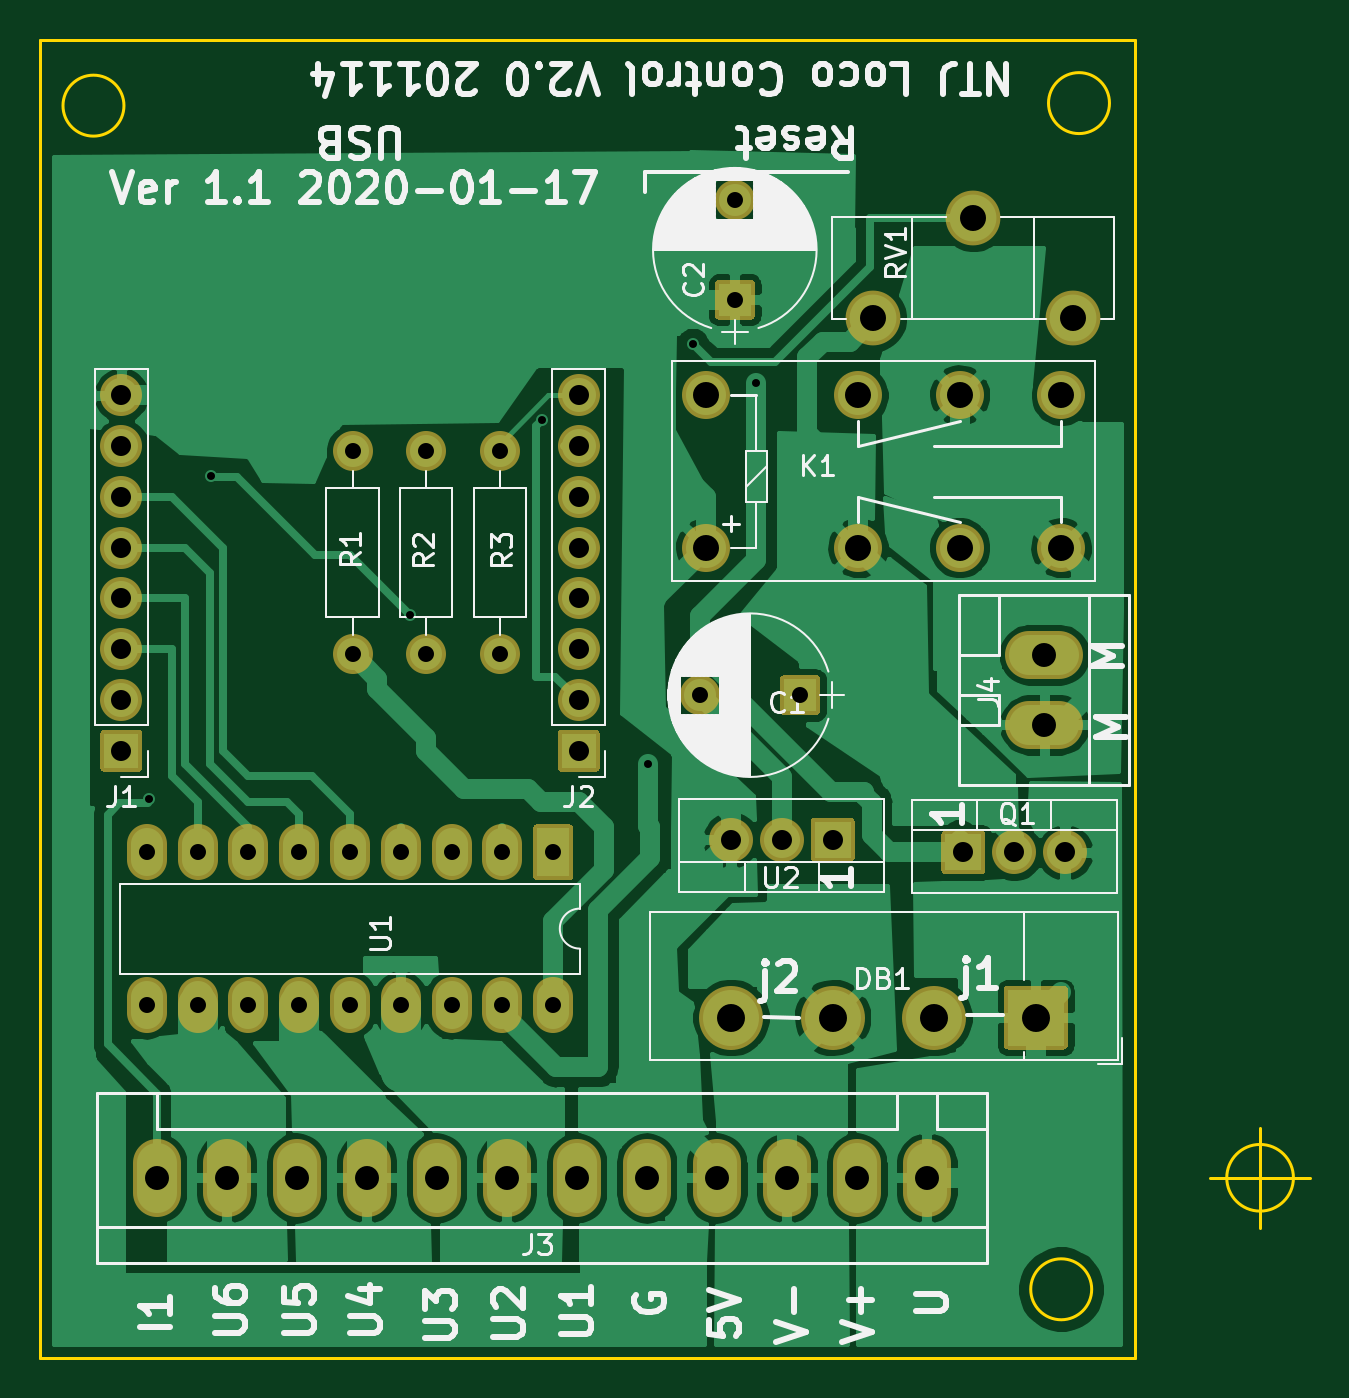
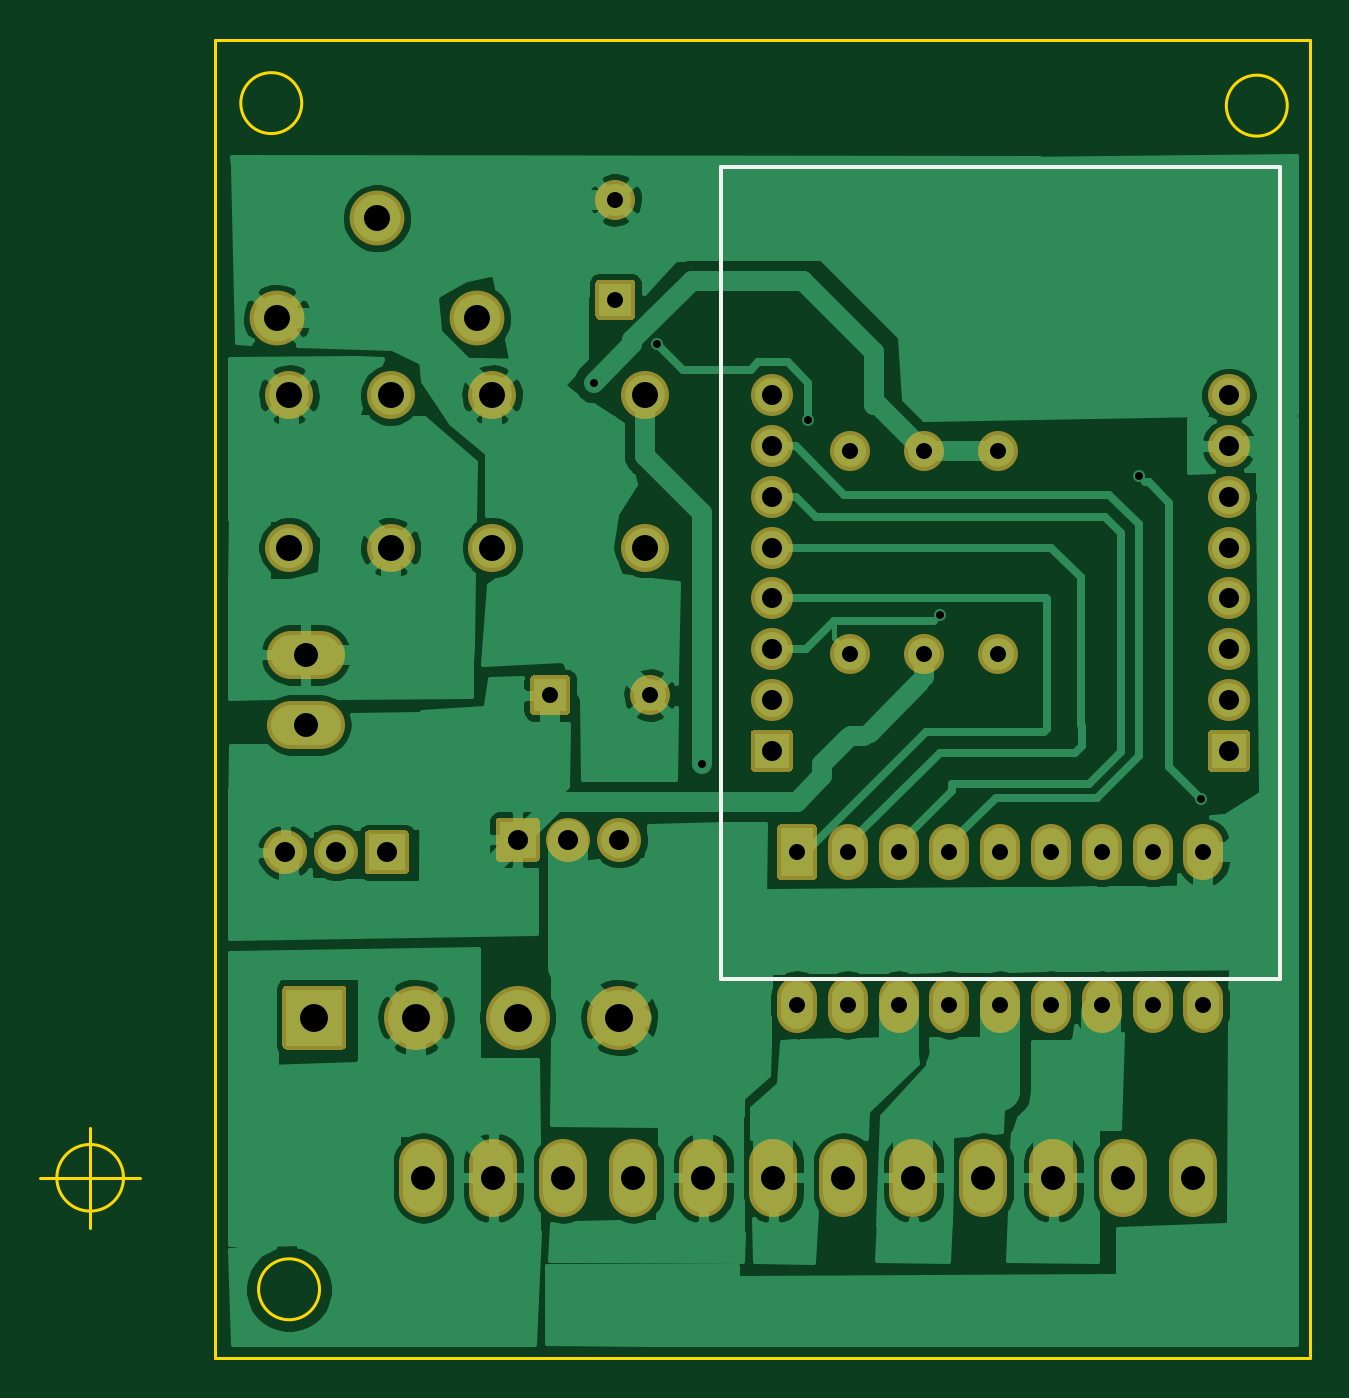
Circuit board: 11 layer files. Board 63.5 x 65.9 mm.
- bottom_copper: Lokstyrning-B_Cu.gbr (127883 bytes)
- bottom_mask: Lokstyrning-B_Mask.gbr (5643 bytes)
- paste: Lokstyrning-B_Paste.gbr (513 bytes)
- bottom_silk: Lokstyrning-B_SilkS.gbr (752 bytes)
- outline: Lokstyrning-Edge_Cuts.gbr (1200 bytes)
- top_copper: Lokstyrning-F_Cu.gbr (115651 bytes)
- top_mask: Lokstyrning-F_Mask.gbr (5643 bytes)
- paste: Lokstyrning-F_Paste.gbr (513 bytes)
- top_silk: Lokstyrning-F_SilkS.gbr (52214 bytes)
- drill: Lokstyrning-NPTH.drl (282 bytes)
- drill: Lokstyrning-PTH.drl (1526 bytes)

=== bottom_copper: Lokstyrning-B_Cu.gbr (127883 bytes, source omitted) ===
=== bottom_mask: Lokstyrning-B_Mask.gbr ===
G04 #@! TF.GenerationSoftware,KiCad,Pcbnew,(5.1.8)-1*
G04 #@! TF.CreationDate,2021-03-02T12:26:28+01:00*
G04 #@! TF.ProjectId,Lokstyrning,4c6f6b73-7479-4726-9e69-6e672e6b6963,rev?*
G04 #@! TF.SameCoordinates,Original*
G04 #@! TF.FileFunction,Soldermask,Bot*
G04 #@! TF.FilePolarity,Negative*
%FSLAX46Y46*%
G04 Gerber Fmt 4.6, Leading zero omitted, Abs format (unit mm)*
G04 Created by KiCad (PCBNEW (5.1.8)-1) date 2021-03-02 12:26:28*
%MOMM*%
%LPD*%
G01*
G04 APERTURE LIST*
%ADD10C,3.200000*%
%ADD11C,2.400000*%
%ADD12O,2.000000X2.800000*%
%ADD13O,2.100000X2.100000*%
%ADD14C,2.000000*%
%ADD15O,2.000000X2.000000*%
%ADD16C,2.740000*%
%ADD17O,2.200000X2.200000*%
%ADD18O,2.398980X3.900120*%
%ADD19O,3.900120X2.398980*%
G04 APERTURE END LIST*
D10*
X207010000Y-102235000D03*
X212090000Y-102235000D03*
X217170000Y-102235000D03*
G36*
G01*
X223850000Y-100835000D02*
X223850000Y-103635000D01*
G75*
G02*
X223650000Y-103835000I-200000J0D01*
G01*
X220850000Y-103835000D01*
G75*
G02*
X220650000Y-103635000I0J200000D01*
G01*
X220650000Y-100835000D01*
G75*
G02*
X220850000Y-100635000I200000J0D01*
G01*
X223650000Y-100635000D01*
G75*
G02*
X223850000Y-100835000I0J-200000D01*
G01*
G37*
D11*
X205740000Y-78740000D03*
X213360000Y-78740000D03*
X218440000Y-78740000D03*
X223520000Y-78740000D03*
X223520000Y-71120000D03*
X218440000Y-71120000D03*
X213360000Y-71120000D03*
X205740000Y-71120000D03*
G36*
G01*
X197320000Y-92580000D02*
X198920000Y-92580000D01*
G75*
G02*
X199120000Y-92780000I0J-200000D01*
G01*
X199120000Y-95180000D01*
G75*
G02*
X198920000Y-95380000I-200000J0D01*
G01*
X197320000Y-95380000D01*
G75*
G02*
X197120000Y-95180000I0J200000D01*
G01*
X197120000Y-92780000D01*
G75*
G02*
X197320000Y-92580000I200000J0D01*
G01*
G37*
D12*
X177800000Y-101600000D03*
X195580000Y-93980000D03*
X180340000Y-101600000D03*
X193040000Y-93980000D03*
X182880000Y-101600000D03*
X190500000Y-93980000D03*
X185420000Y-101600000D03*
X187960000Y-93980000D03*
X187960000Y-101600000D03*
X185420000Y-93980000D03*
X190500000Y-101600000D03*
X182880000Y-93980000D03*
X193040000Y-101600000D03*
X180340000Y-93980000D03*
X195580000Y-101600000D03*
X177800000Y-93980000D03*
X198120000Y-101600000D03*
G36*
G01*
X177580000Y-88050000D02*
X177580000Y-89750000D01*
G75*
G02*
X177380000Y-89950000I-200000J0D01*
G01*
X175680000Y-89950000D01*
G75*
G02*
X175480000Y-89750000I0J200000D01*
G01*
X175480000Y-88050000D01*
G75*
G02*
X175680000Y-87850000I200000J0D01*
G01*
X177380000Y-87850000D01*
G75*
G02*
X177580000Y-88050000I0J-200000D01*
G01*
G37*
D13*
X176530000Y-86360000D03*
X176530000Y-83820000D03*
X176530000Y-81280000D03*
X176530000Y-78740000D03*
X176530000Y-76200000D03*
X176530000Y-73660000D03*
X176530000Y-71120000D03*
G36*
G01*
X200440000Y-88050000D02*
X200440000Y-89750000D01*
G75*
G02*
X200240000Y-89950000I-200000J0D01*
G01*
X198540000Y-89950000D01*
G75*
G02*
X198340000Y-89750000I0J200000D01*
G01*
X198340000Y-88050000D01*
G75*
G02*
X198540000Y-87850000I200000J0D01*
G01*
X200240000Y-87850000D01*
G75*
G02*
X200440000Y-88050000I0J-200000D01*
G01*
G37*
X199390000Y-86360000D03*
X199390000Y-83820000D03*
X199390000Y-81280000D03*
X199390000Y-78740000D03*
X199390000Y-76200000D03*
X199390000Y-73660000D03*
X199390000Y-71120000D03*
D14*
X188087000Y-73914000D03*
D15*
X188087000Y-84074000D03*
D14*
X191770000Y-84074000D03*
D15*
X191770000Y-73914000D03*
D16*
X224122000Y-67271900D03*
X219122000Y-62271900D03*
X214122000Y-67271900D03*
G36*
G01*
X213190000Y-92445000D02*
X213190000Y-94245000D01*
G75*
G02*
X212990000Y-94445000I-200000J0D01*
G01*
X211190000Y-94445000D01*
G75*
G02*
X210990000Y-94245000I0J200000D01*
G01*
X210990000Y-92445000D01*
G75*
G02*
X211190000Y-92245000I200000J0D01*
G01*
X212990000Y-92245000D01*
G75*
G02*
X213190000Y-92445000I0J-200000D01*
G01*
G37*
D17*
X209550000Y-93345000D03*
X207010000Y-93345000D03*
G36*
G01*
X211464400Y-85318700D02*
X211464400Y-86918700D01*
G75*
G02*
X211264400Y-87118700I-200000J0D01*
G01*
X209664400Y-87118700D01*
G75*
G02*
X209464400Y-86918700I0J200000D01*
G01*
X209464400Y-85318700D01*
G75*
G02*
X209664400Y-85118700I200000J0D01*
G01*
X211264400Y-85118700D01*
G75*
G02*
X211464400Y-85318700I0J-200000D01*
G01*
G37*
D14*
X205464400Y-86118700D03*
G36*
G01*
X208000500Y-67344800D02*
X206400500Y-67344800D01*
G75*
G02*
X206200500Y-67144800I0J200000D01*
G01*
X206200500Y-65544800D01*
G75*
G02*
X206400500Y-65344800I200000J0D01*
G01*
X208000500Y-65344800D01*
G75*
G02*
X208200500Y-65544800I0J-200000D01*
G01*
X208200500Y-67144800D01*
G75*
G02*
X208000500Y-67344800I-200000J0D01*
G01*
G37*
X207200500Y-61344800D03*
D18*
X199299759Y-110254979D03*
X202799879Y-110254979D03*
X195799639Y-110254979D03*
X192299519Y-110254979D03*
X206299999Y-110254979D03*
X188799399Y-110254979D03*
X209800119Y-110254979D03*
X185299279Y-110254979D03*
X181799159Y-110254979D03*
X213300239Y-110254979D03*
X216800359Y-110254979D03*
X178299039Y-110254979D03*
D19*
X222681800Y-87602060D03*
X222681800Y-84101940D03*
G36*
G01*
X217530500Y-94880000D02*
X217530500Y-93080000D01*
G75*
G02*
X217730500Y-92880000I200000J0D01*
G01*
X219530500Y-92880000D01*
G75*
G02*
X219730500Y-93080000I0J-200000D01*
G01*
X219730500Y-94880000D01*
G75*
G02*
X219530500Y-95080000I-200000J0D01*
G01*
X217730500Y-95080000D01*
G75*
G02*
X217530500Y-94880000I0J200000D01*
G01*
G37*
D17*
X221170500Y-93980000D03*
X223710500Y-93980000D03*
D14*
X195453000Y-73914000D03*
D15*
X195453000Y-84074000D03*
M02*

=== paste: Lokstyrning-B_Paste.gbr ===
G04 #@! TF.GenerationSoftware,KiCad,Pcbnew,(5.1.8)-1*
G04 #@! TF.CreationDate,2021-03-02T12:26:28+01:00*
G04 #@! TF.ProjectId,Lokstyrning,4c6f6b73-7479-4726-9e69-6e672e6b6963,rev?*
G04 #@! TF.SameCoordinates,Original*
G04 #@! TF.FileFunction,Paste,Bot*
G04 #@! TF.FilePolarity,Positive*
%FSLAX46Y46*%
G04 Gerber Fmt 4.6, Leading zero omitted, Abs format (unit mm)*
G04 Created by KiCad (PCBNEW (5.1.8)-1) date 2021-03-02 12:26:28*
%MOMM*%
%LPD*%
G01*
G04 APERTURE LIST*
G04 APERTURE END LIST*
M02*

=== bottom_silk: Lokstyrning-B_SilkS.gbr ===
G04 #@! TF.GenerationSoftware,KiCad,Pcbnew,(5.1.8)-1*
G04 #@! TF.CreationDate,2021-03-02T12:26:28+01:00*
G04 #@! TF.ProjectId,Lokstyrning,4c6f6b73-7479-4726-9e69-6e672e6b6963,rev?*
G04 #@! TF.SameCoordinates,Original*
G04 #@! TF.FileFunction,Legend,Bot*
G04 #@! TF.FilePolarity,Positive*
%FSLAX46Y46*%
G04 Gerber Fmt 4.6, Leading zero omitted, Abs format (unit mm)*
G04 Created by KiCad (PCBNEW (5.1.8)-1) date 2021-03-02 12:26:28*
%MOMM*%
%LPD*%
G01*
G04 APERTURE LIST*
%ADD10C,0.200000*%
G04 APERTURE END LIST*
D10*
X201930000Y-59690000D02*
X173990000Y-59690000D01*
X201930000Y-100330000D02*
X201930000Y-59690000D01*
X173990000Y-100330000D02*
X201930000Y-100330000D01*
X173990000Y-59690000D02*
X173990000Y-100330000D01*
M02*

=== outline: Lokstyrning-Edge_Cuts.gbr ===
G04 #@! TF.GenerationSoftware,KiCad,Pcbnew,(5.1.8)-1*
G04 #@! TF.CreationDate,2021-03-02T12:26:28+01:00*
G04 #@! TF.ProjectId,Lokstyrning,4c6f6b73-7479-4726-9e69-6e672e6b6963,rev?*
G04 #@! TF.SameCoordinates,Original*
G04 #@! TF.FileFunction,Profile,NP*
%FSLAX46Y46*%
G04 Gerber Fmt 4.6, Leading zero omitted, Abs format (unit mm)*
G04 Created by KiCad (PCBNEW (5.1.8)-1) date 2021-03-02 12:26:28*
%MOMM*%
%LPD*%
G01*
G04 APERTURE LIST*
G04 #@! TA.AperFunction,Profile*
%ADD10C,0.150000*%
G04 #@! TD*
G04 APERTURE END LIST*
D10*
X225044000Y-115824000D02*
G75*
G03*
X225044000Y-115824000I-1524000J0D01*
G01*
X227203000Y-53340000D02*
X172466000Y-53340000D01*
X227203000Y-119253000D02*
X227203000Y-53340000D01*
X172466000Y-119253000D02*
X172466000Y-53340000D01*
X227203000Y-119253000D02*
X172466000Y-119253000D01*
X235130766Y-110248700D02*
G75*
G03*
X235130766Y-110248700I-1666666J0D01*
G01*
X230964100Y-110248700D02*
X235964100Y-110248700D01*
X233464100Y-107748700D02*
X233464100Y-112748700D01*
X225933000Y-56515000D02*
G75*
G03*
X225933000Y-56515000I-1524000J0D01*
G01*
X176657000Y-56642000D02*
G75*
G03*
X176657000Y-56642000I-1524000J0D01*
G01*
M02*

=== top_copper: Lokstyrning-F_Cu.gbr (115651 bytes, source omitted) ===
=== top_mask: Lokstyrning-F_Mask.gbr ===
G04 #@! TF.GenerationSoftware,KiCad,Pcbnew,(5.1.8)-1*
G04 #@! TF.CreationDate,2021-03-02T12:26:28+01:00*
G04 #@! TF.ProjectId,Lokstyrning,4c6f6b73-7479-4726-9e69-6e672e6b6963,rev?*
G04 #@! TF.SameCoordinates,Original*
G04 #@! TF.FileFunction,Soldermask,Top*
G04 #@! TF.FilePolarity,Negative*
%FSLAX46Y46*%
G04 Gerber Fmt 4.6, Leading zero omitted, Abs format (unit mm)*
G04 Created by KiCad (PCBNEW (5.1.8)-1) date 2021-03-02 12:26:28*
%MOMM*%
%LPD*%
G01*
G04 APERTURE LIST*
%ADD10C,3.200000*%
%ADD11C,2.400000*%
%ADD12O,2.000000X2.800000*%
%ADD13O,2.100000X2.100000*%
%ADD14C,2.000000*%
%ADD15O,2.000000X2.000000*%
%ADD16C,2.740000*%
%ADD17O,2.200000X2.200000*%
%ADD18O,2.398980X3.900120*%
%ADD19O,3.900120X2.398980*%
G04 APERTURE END LIST*
D10*
X207010000Y-102235000D03*
X212090000Y-102235000D03*
X217170000Y-102235000D03*
G36*
G01*
X223850000Y-100835000D02*
X223850000Y-103635000D01*
G75*
G02*
X223650000Y-103835000I-200000J0D01*
G01*
X220850000Y-103835000D01*
G75*
G02*
X220650000Y-103635000I0J200000D01*
G01*
X220650000Y-100835000D01*
G75*
G02*
X220850000Y-100635000I200000J0D01*
G01*
X223650000Y-100635000D01*
G75*
G02*
X223850000Y-100835000I0J-200000D01*
G01*
G37*
D11*
X205740000Y-78740000D03*
X213360000Y-78740000D03*
X218440000Y-78740000D03*
X223520000Y-78740000D03*
X223520000Y-71120000D03*
X218440000Y-71120000D03*
X213360000Y-71120000D03*
X205740000Y-71120000D03*
G36*
G01*
X197320000Y-92580000D02*
X198920000Y-92580000D01*
G75*
G02*
X199120000Y-92780000I0J-200000D01*
G01*
X199120000Y-95180000D01*
G75*
G02*
X198920000Y-95380000I-200000J0D01*
G01*
X197320000Y-95380000D01*
G75*
G02*
X197120000Y-95180000I0J200000D01*
G01*
X197120000Y-92780000D01*
G75*
G02*
X197320000Y-92580000I200000J0D01*
G01*
G37*
D12*
X177800000Y-101600000D03*
X195580000Y-93980000D03*
X180340000Y-101600000D03*
X193040000Y-93980000D03*
X182880000Y-101600000D03*
X190500000Y-93980000D03*
X185420000Y-101600000D03*
X187960000Y-93980000D03*
X187960000Y-101600000D03*
X185420000Y-93980000D03*
X190500000Y-101600000D03*
X182880000Y-93980000D03*
X193040000Y-101600000D03*
X180340000Y-93980000D03*
X195580000Y-101600000D03*
X177800000Y-93980000D03*
X198120000Y-101600000D03*
G36*
G01*
X177580000Y-88050000D02*
X177580000Y-89750000D01*
G75*
G02*
X177380000Y-89950000I-200000J0D01*
G01*
X175680000Y-89950000D01*
G75*
G02*
X175480000Y-89750000I0J200000D01*
G01*
X175480000Y-88050000D01*
G75*
G02*
X175680000Y-87850000I200000J0D01*
G01*
X177380000Y-87850000D01*
G75*
G02*
X177580000Y-88050000I0J-200000D01*
G01*
G37*
D13*
X176530000Y-86360000D03*
X176530000Y-83820000D03*
X176530000Y-81280000D03*
X176530000Y-78740000D03*
X176530000Y-76200000D03*
X176530000Y-73660000D03*
X176530000Y-71120000D03*
G36*
G01*
X200440000Y-88050000D02*
X200440000Y-89750000D01*
G75*
G02*
X200240000Y-89950000I-200000J0D01*
G01*
X198540000Y-89950000D01*
G75*
G02*
X198340000Y-89750000I0J200000D01*
G01*
X198340000Y-88050000D01*
G75*
G02*
X198540000Y-87850000I200000J0D01*
G01*
X200240000Y-87850000D01*
G75*
G02*
X200440000Y-88050000I0J-200000D01*
G01*
G37*
X199390000Y-86360000D03*
X199390000Y-83820000D03*
X199390000Y-81280000D03*
X199390000Y-78740000D03*
X199390000Y-76200000D03*
X199390000Y-73660000D03*
X199390000Y-71120000D03*
D14*
X188087000Y-73914000D03*
D15*
X188087000Y-84074000D03*
D14*
X191770000Y-84074000D03*
D15*
X191770000Y-73914000D03*
D16*
X224122000Y-67271900D03*
X219122000Y-62271900D03*
X214122000Y-67271900D03*
G36*
G01*
X213190000Y-92445000D02*
X213190000Y-94245000D01*
G75*
G02*
X212990000Y-94445000I-200000J0D01*
G01*
X211190000Y-94445000D01*
G75*
G02*
X210990000Y-94245000I0J200000D01*
G01*
X210990000Y-92445000D01*
G75*
G02*
X211190000Y-92245000I200000J0D01*
G01*
X212990000Y-92245000D01*
G75*
G02*
X213190000Y-92445000I0J-200000D01*
G01*
G37*
D17*
X209550000Y-93345000D03*
X207010000Y-93345000D03*
G36*
G01*
X211464400Y-85318700D02*
X211464400Y-86918700D01*
G75*
G02*
X211264400Y-87118700I-200000J0D01*
G01*
X209664400Y-87118700D01*
G75*
G02*
X209464400Y-86918700I0J200000D01*
G01*
X209464400Y-85318700D01*
G75*
G02*
X209664400Y-85118700I200000J0D01*
G01*
X211264400Y-85118700D01*
G75*
G02*
X211464400Y-85318700I0J-200000D01*
G01*
G37*
D14*
X205464400Y-86118700D03*
G36*
G01*
X208000500Y-67344800D02*
X206400500Y-67344800D01*
G75*
G02*
X206200500Y-67144800I0J200000D01*
G01*
X206200500Y-65544800D01*
G75*
G02*
X206400500Y-65344800I200000J0D01*
G01*
X208000500Y-65344800D01*
G75*
G02*
X208200500Y-65544800I0J-200000D01*
G01*
X208200500Y-67144800D01*
G75*
G02*
X208000500Y-67344800I-200000J0D01*
G01*
G37*
X207200500Y-61344800D03*
D18*
X199299759Y-110254979D03*
X202799879Y-110254979D03*
X195799639Y-110254979D03*
X192299519Y-110254979D03*
X206299999Y-110254979D03*
X188799399Y-110254979D03*
X209800119Y-110254979D03*
X185299279Y-110254979D03*
X181799159Y-110254979D03*
X213300239Y-110254979D03*
X216800359Y-110254979D03*
X178299039Y-110254979D03*
D19*
X222681800Y-87602060D03*
X222681800Y-84101940D03*
G36*
G01*
X217530500Y-94880000D02*
X217530500Y-93080000D01*
G75*
G02*
X217730500Y-92880000I200000J0D01*
G01*
X219530500Y-92880000D01*
G75*
G02*
X219730500Y-93080000I0J-200000D01*
G01*
X219730500Y-94880000D01*
G75*
G02*
X219530500Y-95080000I-200000J0D01*
G01*
X217730500Y-95080000D01*
G75*
G02*
X217530500Y-94880000I0J200000D01*
G01*
G37*
D17*
X221170500Y-93980000D03*
X223710500Y-93980000D03*
D14*
X195453000Y-73914000D03*
D15*
X195453000Y-84074000D03*
M02*

=== paste: Lokstyrning-F_Paste.gbr ===
G04 #@! TF.GenerationSoftware,KiCad,Pcbnew,(5.1.8)-1*
G04 #@! TF.CreationDate,2021-03-02T12:26:28+01:00*
G04 #@! TF.ProjectId,Lokstyrning,4c6f6b73-7479-4726-9e69-6e672e6b6963,rev?*
G04 #@! TF.SameCoordinates,Original*
G04 #@! TF.FileFunction,Paste,Top*
G04 #@! TF.FilePolarity,Positive*
%FSLAX46Y46*%
G04 Gerber Fmt 4.6, Leading zero omitted, Abs format (unit mm)*
G04 Created by KiCad (PCBNEW (5.1.8)-1) date 2021-03-02 12:26:28*
%MOMM*%
%LPD*%
G01*
G04 APERTURE LIST*
G04 APERTURE END LIST*
M02*

=== top_silk: Lokstyrning-F_SilkS.gbr (52214 bytes, source omitted) ===
=== drill: Lokstyrning-NPTH.drl ===
M48
; DRILL file {KiCad (5.1.8)-1} date 03/02/21 12:26:10
; FORMAT={-:-/ absolute / inch / decimal}
; #@! TF.CreationDate,2021-03-02T12:26:10+01:00
; #@! TF.GenerationSoftware,Kicad,Pcbnew,(5.1.8)-1
; #@! TF.FileFunction,NonPlated,1,2,NPTH
FMAT,2
INCH
%
G90
G05
T0
M30

=== drill: Lokstyrning-PTH.drl ===
M48
; DRILL file {KiCad (5.1.8)-1} date 03/02/21 12:26:10
; FORMAT={-:-/ absolute / inch / decimal}
; #@! TF.CreationDate,2021-03-02T12:26:10+01:00
; #@! TF.GenerationSoftware,Kicad,Pcbnew,(5.1.8)-1
; #@! TF.FileFunction,Plated,1,2,PTH
FMAT,2
INCH
T1C0.0157
T2C0.0315
T3C0.0394
T4C0.0472
T5C0.0512
T6C0.0551
%
G90
G05
T1
X7.004Y-3.595
X7.1265Y-2.9595
X7.5185Y-3.2335
X7.7785Y-2.8485
X7.9875Y-3.5255
X8.075Y-2.7
X8.2Y-2.775
T2
X7.0Y-3.7
X7.0Y-4.0
X7.1Y-3.7
X7.1Y-4.0
X7.2Y-3.7
X7.2Y-4.0
X7.3Y-3.7
X7.3Y-4.0
X7.4Y-3.7
X7.4Y-4.0
X7.5Y-3.7
X7.5Y-4.0
X7.6Y-3.7
X7.6Y-4.0
X7.7Y-3.7
X7.7Y-4.0
X7.8Y-3.7
X7.8Y-4.0
X8.0891Y-3.3905
X8.286Y-3.3905
X7.405Y-2.91
X7.405Y-3.31
X7.55Y-2.91
X7.55Y-3.31
X7.695Y-2.91
X7.695Y-3.31
X8.1575Y-2.4151
X8.1575Y-2.612
T3
X6.95Y-2.8
X6.95Y-2.9
X6.95Y-3.0
X6.95Y-3.1
X6.95Y-3.2
X6.95Y-3.3
X6.95Y-3.4
X6.95Y-3.5
X7.85Y-2.8
X7.85Y-2.9
X7.85Y-3.0
X7.85Y-3.1
X7.85Y-3.2
X7.85Y-3.3
X7.85Y-3.4
X7.85Y-3.5
X8.15Y-3.675
X8.25Y-3.675
X8.35Y-3.675
X8.6075Y-3.7
X8.7075Y-3.7
X8.8075Y-3.7
T4
X8.767Y-3.3111
X8.767Y-3.4489
X7.0196Y-4.3407
X7.1574Y-4.3407
X7.2952Y-4.3407
X7.433Y-4.3407
X7.5708Y-4.3407
X7.7086Y-4.3407
X7.8464Y-4.3407
X7.9842Y-4.3407
X8.122Y-4.3407
X8.2598Y-4.3407
X8.3976Y-4.3407
X8.5354Y-4.3407
T5
X8.43Y-2.6485
X8.6269Y-2.4516
X8.8237Y-2.6485
X8.1Y-2.8
X8.1Y-3.1
X8.4Y-2.8
X8.4Y-3.1
X8.6Y-2.8
X8.6Y-3.1
X8.8Y-2.8
X8.8Y-3.1
T6
X8.15Y-4.025
X8.35Y-4.025
X8.55Y-4.025
X8.75Y-4.025
T0
M30

